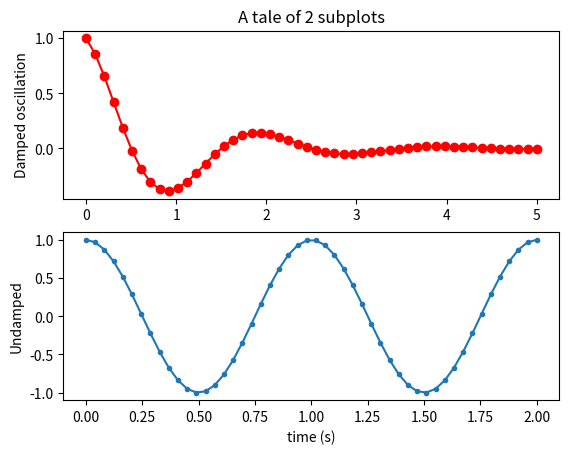

Source code (Python):
###
# taken from https://matplotlib.org/gallery/subplots_axes_and_figures/subplot.html
###

%matplotlib inline
import numpy as np
import matplotlib.pyplot as plt

x1 = np.linspace(0.0, 5.0)
x2 = np.linspace(0.0, 2.0)

y1 = np.cos(1 * np.pi * x1) * np.exp(-x1)
y2 = np.cos(2 * np.pi * x2)

plt.subplot(2, 1, 1)
plt.plot(x1, y1, 'o-', color='red')
plt.title('A tale of 2 subplots')
plt.ylabel('Damped oscillation')

plt.subplot(2, 1, 2)
plt.plot(x2, y2, '.-')
plt.xlabel('time (s)')
plt.ylabel('Undamped')

plt.show()

